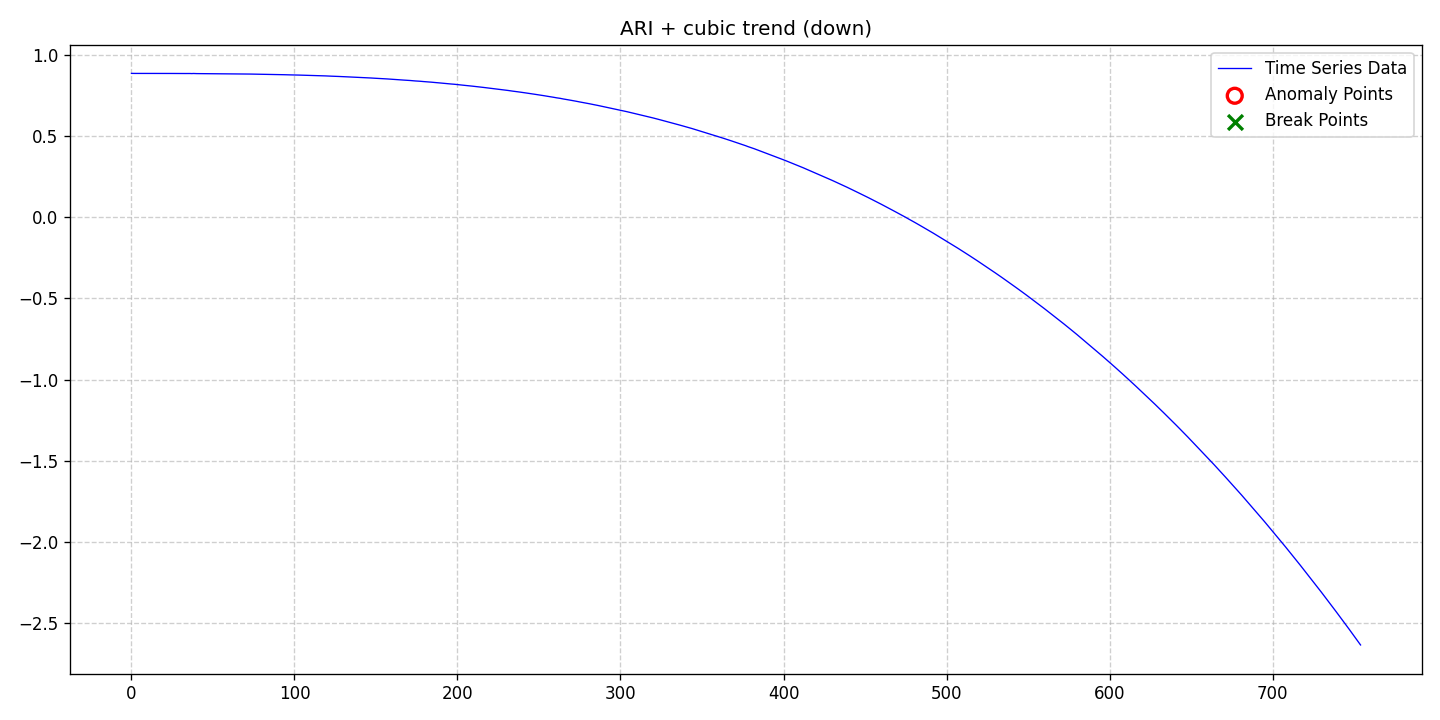

Data behind this chart, as committed beside it:
date, data, stationary, det_lin_up, det_lin_down, det_quad, det_cubic, det_exp, det_damped, stoc_trend, volatility, single_seas, multiple_seas, point_anom_single, point_anom_multi, collect_anom, context_anom, mean_shift, var_shift, trend_shift, point_anom_count, point_anom_location, point_anom_point, collect_anom_count
2020-01-01, 0.8856, 0, 0, 0, 0, 1, 0, 0, 1, 0, 0, 0, 0, 0, 0, 0, 0, 0, 0, 0, none, , 0
2020-01-02, 0.8853, 0, 0, 0, 0, 1, 0, 0, 1, 0, 0, 0, 0, 0, 0, 0, 0, 0, 0, 0, none, , 0
2020-01-03, 0.8853, 0, 0, 0, 0, 1, 0, 0, 1, 0, 0, 0, 0, 0, 0, 0, 0, 0, 0, 0, none, , 0
2020-01-04, 0.8854, 0, 0, 0, 0, 1, 0, 0, 1, 0, 0, 0, 0, 0, 0, 0, 0, 0, 0, 0, none, , 0
2020-01-05, 0.8853, 0, 0, 0, 0, 1, 0, 0, 1, 0, 0, 0, 0, 0, 0, 0, 0, 0, 0, 0, none, , 0
2020-01-06, 0.8855, 0, 0, 0, 0, 1, 0, 0, 1, 0, 0, 0, 0, 0, 0, 0, 0, 0, 0, 0, none, , 0
2020-01-07, 0.8854, 0, 0, 0, 0, 1, 0, 0, 1, 0, 0, 0, 0, 0, 0, 0, 0, 0, 0, 0, none, , 0
2020-01-08, 0.8853, 0, 0, 0, 0, 1, 0, 0, 1, 0, 0, 0, 0, 0, 0, 0, 0, 0, 0, 0, none, , 0
2020-01-09, 0.8855, 0, 0, 0, 0, 1, 0, 0, 1, 0, 0, 0, 0, 0, 0, 0, 0, 0, 0, 0, none, , 0
2020-01-10, 0.8854, 0, 0, 0, 0, 1, 0, 0, 1, 0, 0, 0, 0, 0, 0, 0, 0, 0, 0, 0, none, , 0
2020-01-11, 0.8855, 0, 0, 0, 0, 1, 0, 0, 1, 0, 0, 0, 0, 0, 0, 0, 0, 0, 0, 0, none, , 0
2020-01-12, 0.8854, 0, 0, 0, 0, 1, 0, 0, 1, 0, 0, 0, 0, 0, 0, 0, 0, 0, 0, 0, none, , 0
2020-01-13, 0.8854, 0, 0, 0, 0, 1, 0, 0, 1, 0, 0, 0, 0, 0, 0, 0, 0, 0, 0, 0, none, , 0
2020-01-14, 0.8852, 0, 0, 0, 0, 1, 0, 0, 1, 0, 0, 0, 0, 0, 0, 0, 0, 0, 0, 0, none, , 0
2020-01-15, 0.8853, 0, 0, 0, 0, 1, 0, 0, 1, 0, 0, 0, 0, 0, 0, 0, 0, 0, 0, 0, none, , 0
2020-01-16, 0.8851, 0, 0, 0, 0, 1, 0, 0, 1, 0, 0, 0, 0, 0, 0, 0, 0, 0, 0, 0, none, , 0
2020-01-17, 0.8853, 0, 0, 0, 0, 1, 0, 0, 1, 0, 0, 0, 0, 0, 0, 0, 0, 0, 0, 0, none, , 0
2020-01-18, 0.8854, 0, 0, 0, 0, 1, 0, 0, 1, 0, 0, 0, 0, 0, 0, 0, 0, 0, 0, 0, none, , 0
2020-01-19, 0.8853, 0, 0, 0, 0, 1, 0, 0, 1, 0, 0, 0, 0, 0, 0, 0, 0, 0, 0, 0, none, , 0
2020-01-20, 0.8852, 0, 0, 0, 0, 1, 0, 0, 1, 0, 0, 0, 0, 0, 0, 0, 0, 0, 0, 0, none, , 0
2020-01-21, 0.8853, 0, 0, 0, 0, 1, 0, 0, 1, 0, 0, 0, 0, 0, 0, 0, 0, 0, 0, 0, none, , 0
2020-01-22, 0.8852, 0, 0, 0, 0, 1, 0, 0, 1, 0, 0, 0, 0, 0, 0, 0, 0, 0, 0, 0, none, , 0
2020-01-23, 0.8852, 0, 0, 0, 0, 1, 0, 0, 1, 0, 0, 0, 0, 0, 0, 0, 0, 0, 0, 0, none, , 0
2020-01-24, 0.885, 0, 0, 0, 0, 1, 0, 0, 1, 0, 0, 0, 0, 0, 0, 0, 0, 0, 0, 0, none, , 0
2020-01-25, 0.8851, 0, 0, 0, 0, 1, 0, 0, 1, 0, 0, 0, 0, 0, 0, 0, 0, 0, 0, 0, none, , 0
2020-01-26, 0.885, 0, 0, 0, 0, 1, 0, 0, 1, 0, 0, 0, 0, 0, 0, 0, 0, 0, 0, 0, none, , 0
2020-01-27, 0.8849, 0, 0, 0, 0, 1, 0, 0, 1, 0, 0, 0, 0, 0, 0, 0, 0, 0, 0, 0, none, , 0
2020-01-28, 0.885, 0, 0, 0, 0, 1, 0, 0, 1, 0, 0, 0, 0, 0, 0, 0, 0, 0, 0, 0, none, , 0
2020-01-29, 0.8849, 0, 0, 0, 0, 1, 0, 0, 1, 0, 0, 0, 0, 0, 0, 0, 0, 0, 0, 0, none, , 0
2020-01-30, 0.8848, 0, 0, 0, 0, 1, 0, 0, 1, 0, 0, 0, 0, 0, 0, 0, 0, 0, 0, 0, none, , 0
2020-01-31, 0.8847, 0, 0, 0, 0, 1, 0, 0, 1, 0, 0, 0, 0, 0, 0, 0, 0, 0, 0, 0, none, , 0
2020-02-01, 0.8849, 0, 0, 0, 0, 1, 0, 0, 1, 0, 0, 0, 0, 0, 0, 0, 0, 0, 0, 0, none, , 0
2020-02-02, 0.8847, 0, 0, 0, 0, 1, 0, 0, 1, 0, 0, 0, 0, 0, 0, 0, 0, 0, 0, 0, none, , 0
2020-02-03, 0.8848, 0, 0, 0, 0, 1, 0, 0, 1, 0, 0, 0, 0, 0, 0, 0, 0, 0, 0, 0, none, , 0
2020-02-04, 0.8849, 0, 0, 0, 0, 1, 0, 0, 1, 0, 0, 0, 0, 0, 0, 0, 0, 0, 0, 0, none, , 0
2020-02-05, 0.8846, 0, 0, 0, 0, 1, 0, 0, 1, 0, 0, 0, 0, 0, 0, 0, 0, 0, 0, 0, none, , 0
2020-02-06, 0.8848, 0, 0, 0, 0, 1, 0, 0, 1, 0, 0, 0, 0, 0, 0, 0, 0, 0, 0, 0, none, , 0
2020-02-07, 0.8844, 0, 0, 0, 0, 1, 0, 0, 1, 0, 0, 0, 0, 0, 0, 0, 0, 0, 0, 0, none, , 0
2020-02-08, 0.885, 0, 0, 0, 0, 1, 0, 0, 1, 0, 0, 0, 0, 0, 0, 0, 0, 0, 0, 0, none, , 0
2020-02-09, 0.8843, 0, 0, 0, 0, 1, 0, 0, 1, 0, 0, 0, 0, 0, 0, 0, 0, 0, 0, 0, none, , 0
2020-02-10, 0.8842, 0, 0, 0, 0, 1, 0, 0, 1, 0, 0, 0, 0, 0, 0, 0, 0, 0, 0, 0, none, , 0
2020-02-11, 0.8842, 0, 0, 0, 0, 1, 0, 0, 1, 0, 0, 0, 0, 0, 0, 0, 0, 0, 0, 0, none, , 0
2020-02-12, 0.8841, 0, 0, 0, 0, 1, 0, 0, 1, 0, 0, 0, 0, 0, 0, 0, 0, 0, 0, 0, none, , 0
2020-02-13, 0.8842, 0, 0, 0, 0, 1, 0, 0, 1, 0, 0, 0, 0, 0, 0, 0, 0, 0, 0, 0, none, , 0
2020-02-14, 0.8842, 0, 0, 0, 0, 1, 0, 0, 1, 0, 0, 0, 0, 0, 0, 0, 0, 0, 0, 0, none, , 0
2020-02-15, 0.8841, 0, 0, 0, 0, 1, 0, 0, 1, 0, 0, 0, 0, 0, 0, 0, 0, 0, 0, 0, none, , 0
2020-02-16, 0.8844, 0, 0, 0, 0, 1, 0, 0, 1, 0, 0, 0, 0, 0, 0, 0, 0, 0, 0, 0, none, , 0
2020-02-17, 0.884, 0, 0, 0, 0, 1, 0, 0, 1, 0, 0, 0, 0, 0, 0, 0, 0, 0, 0, 0, none, , 0
2020-02-18, 0.8839, 0, 0, 0, 0, 1, 0, 0, 1, 0, 0, 0, 0, 0, 0, 0, 0, 0, 0, 0, none, , 0
2020-02-19, 0.8841, 0, 0, 0, 0, 1, 0, 0, 1, 0, 0, 0, 0, 0, 0, 0, 0, 0, 0, 0, none, , 0
2020-02-20, 0.8838, 0, 0, 0, 0, 1, 0, 0, 1, 0, 0, 0, 0, 0, 0, 0, 0, 0, 0, 0, none, , 0
2020-02-21, 0.8836, 0, 0, 0, 0, 1, 0, 0, 1, 0, 0, 0, 0, 0, 0, 0, 0, 0, 0, 0, none, , 0
2020-02-22, 0.8836, 0, 0, 0, 0, 1, 0, 0, 1, 0, 0, 0, 0, 0, 0, 0, 0, 0, 0, 0, none, , 0
2020-02-23, 0.8836, 0, 0, 0, 0, 1, 0, 0, 1, 0, 0, 0, 0, 0, 0, 0, 0, 0, 0, 0, none, , 0
2020-02-24, 0.8832, 0, 0, 0, 0, 1, 0, 0, 1, 0, 0, 0, 0, 0, 0, 0, 0, 0, 0, 0, none, , 0
2020-02-25, 0.8833, 0, 0, 0, 0, 1, 0, 0, 1, 0, 0, 0, 0, 0, 0, 0, 0, 0, 0, 0, none, , 0
2020-02-26, 0.8835, 0, 0, 0, 0, 1, 0, 0, 1, 0, 0, 0, 0, 0, 0, 0, 0, 0, 0, 0, none, , 0
2020-02-27, 0.8832, 0, 0, 0, 0, 1, 0, 0, 1, 0, 0, 0, 0, 0, 0, 0, 0, 0, 0, 0, none, , 0
2020-02-28, 0.8832, 0, 0, 0, 0, 1, 0, 0, 1, 0, 0, 0, 0, 0, 0, 0, 0, 0, 0, 0, none, , 0
2020-02-29, 0.8831, 0, 0, 0, 0, 1, 0, 0, 1, 0, 0, 0, 0, 0, 0, 0, 0, 0, 0, 0, none, , 0
... 695 more rows
